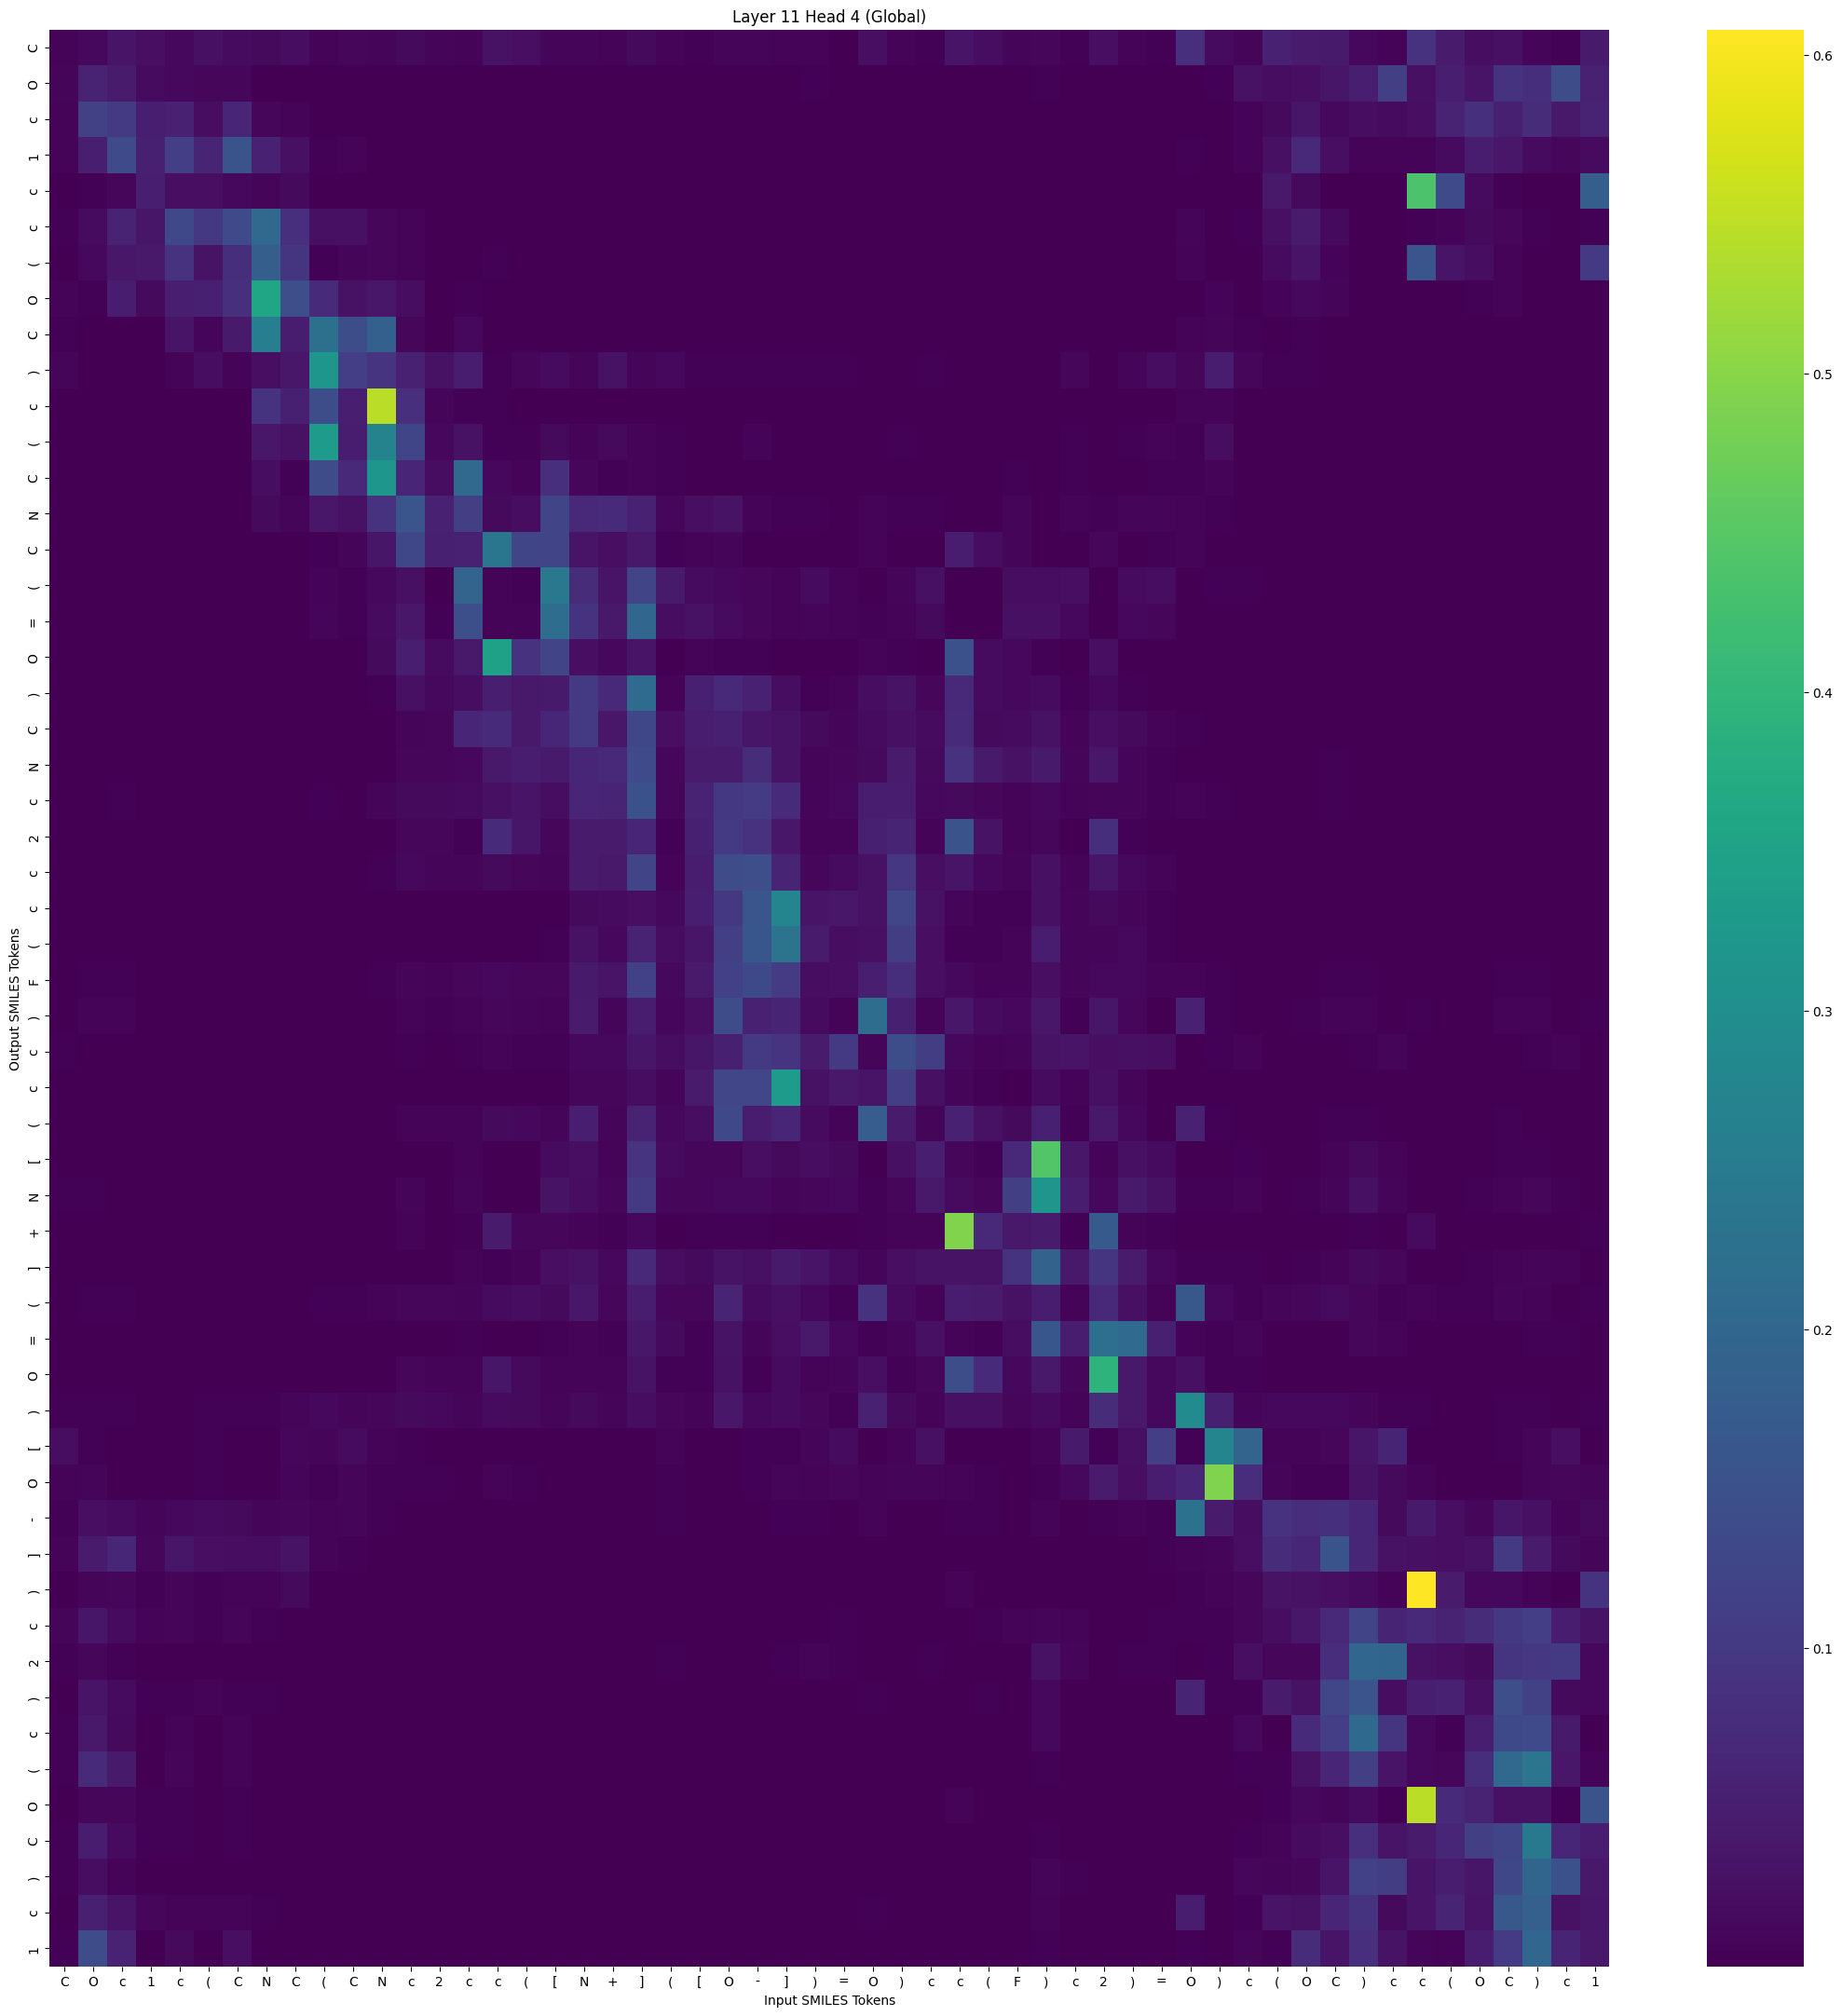

Data behind this chart, as committed beside it:
, C, O, c, 1, c, (, C, N, C, (, C, N, c, 2, c, c, (, [, N, +, ], (, [
C, 0.004777, 0.01295, 0.03172, 0.02297, 0.01382, 0.02408, 0.01803, 0.01587, 0.01991, 0.007021, 0.01008, 0.008779, 0.01557, 0.008975, 0.004976, 0.02773, 0.02228, 0.008722, 0.008649, 0.006085, 0.0156, 0.005624, 0.00309
O, 0.008386, 0.05843, 0.04444, 0.01683, 0.01335, 0.01174, 0.01065, 0.0002873, 0.0003886, 0.0001894, 0.0002903, 1.764144e-05, 2.2056363e-05, 3.634344e-05, 0.0001025, 4.0001047e-05, 7.1944545e-05, 6.734119e-05, 8.84525e-05, 0.0001029, 0.000219, 0.001744, 8.8147666e-05
c, 0.006778, 0.1185, 0.1038, 0.05199, 0.05592, 0.02124, 0.06295, 0.011, 0.004789, 0.0009343, 0.001584, 0.0002977, 0.000215, 8.663734e-05, 0.0001563, 5.019495e-05, 7.563621e-05, 0.0001801, 0.0001063, 0.00021, 0.0001276, 0.000329, 0.0002025
1, 0.004981, 0.05203, 0.136, 0.05313, 0.1093, 0.05995, 0.1561, 0.0554, 0.02527, 0.003195, 0.005323, 0.001106, 0.001042, 0.0002015, 0.000437, 5.9026795e-05, 9.396344e-05, 0.0003024, 0.0002256, 0.000294, 0.0004545, 0.0004624, 0.0001847
c, 0.0006404, 0.002901, 0.01122, 0.05179, 0.02254, 0.02238, 0.0123, 0.009195, 0.01554, 0.0003224, 0.001384, 0.0004917, 0.0009854, 0.000279, 0.0001328, 0.001379, 0.0005817, 0.000102, 2.699852e-05, 4.647573e-05, 6.4765896e-05, 4.0959338e-05, 1.3283393e-05
c, 0.003044, 0.01664, 0.0575, 0.03533, 0.1328, 0.09771, 0.1365, 0.2025, 0.08177, 0.02453, 0.02532, 0.0102, 0.004761, 0.0007301, 0.001612, 0.0001679, 0.0002697, 0.0007, 0.0002939, 0.0003729, 0.0007297, 0.0003732, 0.0001574
(, 0.001514, 0.01222, 0.0366, 0.04021, 0.08638, 0.03077, 0.07891, 0.1799, 0.0933, 0.003563, 0.008666, 0.01068, 0.007002, 0.000823, 0.0006276, 0.003529, 0.0008872, 0.0005281, 7.5836106e-05, 0.0001111, 0.0001657, 8.701127e-05, 3.3159075e-05
O, 0.004822, 0.003462, 0.04658, 0.01533, 0.05053, 0.05242, 0.08198, 0.3589, 0.1433, 0.07359, 0.02762, 0.03776, 0.02033, 0.002173, 0.002739, 0.0009479, 0.0009516, 0.002254, 0.000562, 0.00233, 0.0006803, 0.0005658, 0.0002536
C, 0.002845, 0.001569, 0.002293, 0.00122, 0.03089, 0.008234, 0.04149, 0.2572, 0.04591, 0.222, 0.1411, 0.1834, 0.01118, 0.002074, 0.01283, 0.0006821, 0.0003268, 0.002138, 0.0002028, 0.0001036, 0.0001511, 0.0004937, 6.115375e-05
), 0.008134, 0.0004509, 0.00193, 0.002354, 0.005103, 0.02092, 0.006195, 0.0228, 0.0372, 0.3183, 0.1098, 0.09256, 0.05527, 0.02632, 0.04562, 0.00403, 0.009796, 0.0179, 0.007535, 0.02642, 0.008397, 0.01346, 0.003948
c, 0.0004586, 0.0003298, 0.0003538, 0.0002522, 0.0007784, 0.0007734, 0.0009725, 0.08958, 0.05281, 0.142, 0.05175, 0.5461, 0.08092, 0.007189, 0.004578, 0.00277, 0.001093, 0.001368, 0.0002444, 0.0004375, 0.00031, 0.000148, 0.0001213
(, 0.001706, 0.0001663, 0.0007266, 0.0001198, 0.0007572, 0.001048, 0.001506, 0.03572, 0.02684, 0.3323, 0.04866, 0.273, 0.1238, 0.01255, 0.02799, 0.003309, 0.003677, 0.0148, 0.006515, 0.0156, 0.005649, 0.003907, 0.00197
C, 0.001285, 6.319237e-05, 8.758861e-05, 2.794928e-05, 0.0008714, 0.0001915, 0.001646, 0.02125, 0.004351, 0.1393, 0.0685, 0.32, 0.06217, 0.01907, 0.2029, 0.01351, 0.006528, 0.08098, 0.009659, 0.003227, 0.005154, 0.004508, 0.001921
N, 0.00103, 9.152281e-05, 0.0002988, 0.000196, 0.0006923, 0.0008194, 0.002296, 0.0165, 0.008384, 0.037, 0.02835, 0.08585, 0.1583, 0.05572, 0.1119, 0.01611, 0.01946, 0.1228, 0.06887, 0.07246, 0.05513, 0.01135, 0.0231
C, 0.000227, 5.481427e-06, 1.5959175e-05, 3.2463515e-05, 4.764538e-05, 6.45273e-05, 9.295299e-05, 0.001127, 0.001719, 0.004133, 0.007879, 0.03346, 0.1295, 0.0532, 0.056, 0.2396, 0.1237, 0.1226, 0.03301, 0.02218, 0.04015, 0.002959, 0.005486
(, 0.001754, 0.0001818, 0.0001384, 3.1507116e-06, 0.0005005, 1.8297991e-05, 0.001271, 0.001879, 0.0006428, 0.006479, 0.004235, 0.01417, 0.02611, 0.002264, 0.1944, 0.004779, 0.002991, 0.2437, 0.07584, 0.03267, 0.122, 0.04047, 0.01885
=, 0.00133, 0.0002825, 0.00027, 7.6043398e-06, 0.0004302, 2.61068e-05, 0.0007427, 0.002343, 0.0008124, 0.007666, 0.004026, 0.01863, 0.03668, 0.003723, 0.1463, 0.005176, 0.004946, 0.2143, 0.0891, 0.04016, 0.1987, 0.02067, 0.0276
O, 0.000163, 2.463162e-05, 4.79915e-05, 2.065952e-05, 8.548862e-05, 2.0250327e-05, 9.779469e-05, 0.0007894, 0.0006462, 0.001021, 0.001489, 0.01637, 0.05091, 0.01866, 0.03843, 0.3482, 0.0858, 0.1235, 0.02241, 0.01307, 0.03302, 0.001645, 0.005014
), 0.0004228, 0.0001625, 0.0006748, 9.6211625e-05, 0.0001051, 5.3081134e-05, 5.9441143e-05, 0.0003426, 0.0004636, 0.0008484, 0.0004178, 0.004173, 0.02437, 0.01275, 0.0211, 0.05032, 0.03928, 0.04138, 0.1027, 0.06922, 0.2101, 0.006595, 0.05333
C, 0.001012, 0.0001971, 0.0004973, 0.0001285, 0.0004673, 0.0001237, 0.0002481, 0.0002004, 0.0003188, 0.0007835, 0.0007379, 0.002035, 0.008689, 0.01033, 0.06236, 0.07222, 0.03833, 0.06422, 0.104, 0.03656, 0.1297, 0.02261, 0.04617
N, 0.0009645, 0.0004929, 0.001078, 0.0002639, 0.0001731, 0.0001514, 0.0001382, 0.0002471, 0.0003294, 0.0006863, 0.0003859, 0.001712, 0.009665, 0.0106, 0.01273, 0.04009, 0.04705, 0.04055, 0.06527, 0.06658, 0.1358, 0.01052, 0.04322
c, 0.001544, 0.0013, 0.002792, 0.0008654, 0.0006746, 0.0009007, 0.0003985, 0.001151, 0.001913, 0.00462, 0.00216, 0.007432, 0.01652, 0.01579, 0.01696, 0.02477, 0.03313, 0.02113, 0.0634, 0.06041, 0.1518, 0.01166, 0.05776
2, 0.0001846, 0.0001404, 0.0003602, 0.0001704, 4.586643e-05, 4.791337e-05, 2.8545977e-05, 6.643503e-05, 0.0002586, 0.0001166, 0.0001179, 0.0009378, 0.0103, 0.01185, 0.004682, 0.0731, 0.03445, 0.01116, 0.04432, 0.04498, 0.06223, 0.004195, 0.05281
c, 0.0008792, 0.0008108, 0.001345, 0.0001268, 6.4549844e-05, 5.056229e-05, 4.2025546e-05, 0.0002548, 0.0005773, 0.0007035, 0.0003065, 0.002951, 0.01406, 0.007635, 0.007837, 0.0164, 0.01186, 0.008462, 0.0439, 0.03948, 0.1221, 0.00701, 0.04651
c, 0.0004891, 0.0005849, 0.0001832, 4.1441486e-05, 2.2731068e-05, 1.4098949e-05, 1.3793745e-05, 4.50761e-06, 2.0017367e-05, 2.6159658e-05, 2.384198e-05, 5.7729492e-05, 0.0004067, 0.0007639, 0.001539, 0.001737, 0.001724, 0.001906, 0.01462, 0.01762, 0.02299, 0.01257, 0.05206
(, 0.0006552, 0.001038, 0.0005381, 3.1866246e-05, 4.8050657e-05, 2.0564843e-05, 4.436591e-05, 1.2761915e-05, 3.121026e-05, 7.6587494e-05, 4.818033e-05, 9.0570655e-05, 0.0005401, 0.0005307, 0.002296, 0.001097, 0.00132, 0.00323, 0.02696, 0.01274, 0.05916, 0.02082, 0.03524
F, 0.002299, 0.004142, 0.004458, 0.000635, 0.0006568, 0.0004653, 0.0004458, 0.0008831, 0.001367, 0.002122, 0.001076, 0.003866, 0.008865, 0.005937, 0.009645, 0.01211, 0.01163, 0.009914, 0.04171, 0.03088, 0.1154, 0.01384, 0.04143
), 0.0009206, 0.005707, 0.005596, 0.0009752, 0.0007549, 0.0005063, 0.0008221, 0.0008967, 0.0009743, 0.001134, 0.000752, 0.002352, 0.006129, 0.004553, 0.004755, 0.01173, 0.008607, 0.006212, 0.04323, 0.009261, 0.04527, 0.009925, 0.02153
c, 0.004049, 0.001832, 0.0007142, 0.0001331, 0.0001316, 7.698674e-05, 9.333528e-05, 8.2650346e-05, 0.0003914, 0.0003644, 0.000416, 0.0007711, 0.002709, 0.002308, 0.004571, 0.00511, 0.003971, 0.004598, 0.01401, 0.01409, 0.03391, 0.01963, 0.0354
c, 0.000234, 0.0002536, 4.3007713e-05, 1.5469626e-05, 5.552774e-06, 4.2067068e-06, 2.7015567e-06, 1.2442082e-06, 8.768007e-06, 1.1255381e-05, 1.13892065e-05, 3.6991474e-05, 0.0002845, 0.0007529, 0.001123, 0.002089, 0.001558, 0.0009709, 0.009942, 0.01054, 0.01988, 0.008942, 0.04397
(, 0.0006265, 0.001812, 0.001515, 0.0003245, 0.0002614, 0.0002233, 0.0002577, 0.000314, 0.0004825, 0.0009847, 0.0006632, 0.001984, 0.005772, 0.005031, 0.006069, 0.01466, 0.01208, 0.007628, 0.05013, 0.008841, 0.05938, 0.01223, 0.0196
[, 0.00159, 0.00153, 0.0004125, 1.9158663e-06, 7.458295e-05, 2.1530948e-06, 0.0001048, 7.306816e-05, 7.0264345e-05, 0.0001994, 0.0001268, 0.0004475, 0.002078, 0.000117, 0.005943, 0.0006538, 0.0004908, 0.0183, 0.02364, 0.006907, 0.09032, 0.01771, 0.009769
N, 0.002997, 0.003327, 0.001045, 1.4864184e-05, 0.0001833, 1.3867091e-05, 0.0002987, 0.0004477, 0.0004044, 0.0007814, 0.0006553, 0.0019, 0.007448, 0.0005289, 0.008954, 0.001375, 0.001401, 0.02865, 0.02113, 0.01005, 0.1026, 0.01101, 0.01046
+, 0.0005766, 0.0005876, 0.0003722, 7.5441356e-05, 8.3817686e-05, 1.8369035e-05, 8.953015e-05, 0.0001901, 0.0003267, 0.0001002, 0.0002262, 0.001115, 0.00666, 0.002106, 0.002623, 0.04381, 0.01168, 0.01176, 0.005128, 0.002989, 0.01327, 0.001374, 0.002421
], 0.002027, 0.001831, 0.0007518, 8.9937144e-05, 0.0001282, 4.8640035e-05, 0.0002779, 4.0470673e-05, 3.258883e-05, 0.0001187, 0.0001497, 0.0001098, 0.0006822, 0.0011, 0.005237, 0.003518, 0.005144, 0.02346, 0.02791, 0.01293, 0.06955, 0.02136, 0.01629
(, 0.001679, 0.003243, 0.003307, 0.001381, 0.0009112, 0.001615, 0.001706, 0.002152, 0.001911, 0.004327, 0.003492, 0.00561, 0.01045, 0.01052, 0.008757, 0.0182, 0.0207, 0.01529, 0.03784, 0.01026, 0.04879, 0.01179, 0.01047
=, 0.001307, 0.001724, 0.0003423, 1.4491432e-05, 5.1727122e-05, 1.2291777e-05, 0.0001244, 4.2734322e-05, 8.96268e-05, 8.666203e-05, 8.971275e-05, 0.000121, 0.001214, 0.0002857, 0.003844, 0.0008774, 0.0004893, 0.003039, 0.00679, 0.004599, 0.03757, 0.01515, 0.00282
O, 0.0006957, 0.0003571, 0.0001184, 0.0001141, 3.1124306e-05, 5.133449e-05, 3.295546e-05, 7.087119e-05, 0.0004531, 0.0003538, 0.0006838, 0.001254, 0.009663, 0.006799, 0.006347, 0.03362, 0.01656, 0.005053, 0.007009, 0.005558, 0.02952, 0.004404, 0.003398
), 0.002428, 0.003246, 0.003411, 0.002287, 0.001484, 0.004528, 0.002681, 0.003989, 0.007721, 0.01192, 0.00944, 0.01125, 0.016, 0.01326, 0.008285, 0.01824, 0.01603, 0.007369, 0.01556, 0.007257, 0.01991, 0.009859, 0.005191
[, 0.01938, 0.004184, 0.001055, 0.0005422, 0.001234, 0.002593, 0.001633, 0.001326, 0.009794, 0.009345, 0.01756, 0.004883, 0.00286, 0.0009684, 0.001719, 0.0009769, 0.001057, 0.001125, 0.0003379, 0.0007532, 0.001403, 0.006631, 0.0004368
O, 0.005592, 0.007178, 0.0006206, 0.001632, 0.0008764, 0.002956, 0.0007578, 0.0007112, 0.008537, 0.003161, 0.008455, 0.004715, 0.003334, 0.002732, 0.00142, 0.006028, 0.002725, 0.0005371, 0.0002336, 0.0007631, 0.000966, 0.003058, 0.0005006
-, 0.003712, 0.02317, 0.01843, 0.00786, 0.0129, 0.01817, 0.01497, 0.007856, 0.01123, 0.006575, 0.007314, 0.0031, 0.0019, 0.0008196, 0.001062, 0.001424, 0.001308, 0.0007055, 0.001017, 0.0003343, 0.002055, 0.002614, 0.0003109
], 0.006673, 0.04432, 0.06582, 0.01012, 0.0338, 0.02343, 0.01966, 0.02034, 0.02957, 0.005791, 0.004323, 0.001907, 0.001296, 0.0001341, 0.0003959, 5.9282323e-05, 9.952968e-05, 0.0001993, 0.0001722, 0.000242, 0.001033, 0.0005962, 0.0001395
), 0.001885, 0.007211, 0.009599, 0.003869, 0.008549, 0.003686, 0.005175, 0.00629, 0.01652, 0.0005341, 0.001385, 0.0012, 0.001354, 0.0001289, 0.0001373, 0.001655, 0.0004375, 0.0001642, 3.4974248e-05, 4.6300614e-05, 0.0001927, 0.0001254, 1.5399792e-05
c, 0.008945, 0.03532, 0.01752, 0.006003, 0.009039, 0.004234, 0.008178, 0.003657, 0.00214, 0.0009431, 0.00131, 0.0007139, 0.000651, 0.0003247, 0.0007285, 0.0004313, 0.0006205, 0.001353, 0.0006864, 0.0007889, 0.001941, 0.001779, 0.0007633
2, 0.004434, 0.01115, 0.003247, 0.000693, 0.0007138, 0.0006846, 0.0004995, 2.7488317e-05, 4.1739408e-05, 5.474875e-05, 6.771057e-05, 1.0017782e-05, 1.5632944e-05, 3.122377e-05, 0.0001324, 6.558019e-05, 0.0001419, 0.0001623, 0.0001702, 0.0001334, 0.001183, 0.002991, 0.0001193
), 0.00212, 0.03203, 0.01663, 0.00427, 0.003929, 0.004762, 0.003422, 0.002397, 0.001387, 0.001885, 0.001259, 0.0008126, 0.0003556, 0.0002341, 0.0003268, 0.0002261, 0.0003524, 0.0002171, 0.0007915, 0.0001078, 0.001639, 0.001482, 0.0002223
c, 0.003584, 0.03807, 0.01538, 0.0001616, 0.005916, 0.0002052, 0.005884, 0.0007304, 0.0002933, 0.000108, 9.164037e-05, 3.879439e-05, 3.773412e-05, 1.7465011e-06, 8.831571e-05, 4.237998e-06, 4.0292507e-06, 9.529909e-05, 0.0001035, 3.211892e-05, 0.0004168, 0.0008232, 3.7439044e-05
(, 0.002886, 0.07153, 0.0413, 0.0008133, 0.007429, 0.000491, 0.006434, 0.002142, 0.0007637, 0.000155, 0.0001254, 6.372925e-05, 6.0448918e-05, 2.7861183e-06, 4.5176243e-05, 2.406342e-06, 3.3825745e-06, 4.5909022e-05, 5.3911735e-05, 2.971542e-05, 0.000259, 0.0001976, 3.728503e-05
O, 0.0009481, 0.01182, 0.01163, 0.00258, 0.003346, 0.0004681, 0.002707, 0.002111, 0.001213, 5.792219e-05, 0.0001424, 0.0001724, 0.0002719, 3.9738632e-05, 5.74665e-05, 0.0004178, 0.0001322, 0.0001399, 4.323361e-05, 3.1889867e-05, 0.0001213, 5.026472e-05, 2.2959466e-05
C, 0.003389, 0.04869, 0.01828, 0.004544, 0.004276, 0.001144, 0.004488, 0.0008347, 0.0002287, 8.564308e-05, 0.0001244, 4.7112655e-05, 4.784572e-05, 2.8389313e-05, 8.587592e-05, 3.059376e-05, 5.197117e-05, 0.0001785, 0.0001269, 0.0001362, 0.0002788, 0.0003341, 0.0001788
), 0.003064, 0.0213, 0.006686, 0.001854, 0.001081, 0.0008578, 0.0008808, 3.146438e-05, 2.5008436e-05, 2.3481067e-05, 3.0198516e-05, 3.2729338e-06, 4.461147e-06, 9.468273e-06, 3.8354112e-05, 1.2702045e-05, 3.051628e-05, 4.0192466e-05, 4.876939e-05, 4.5878656e-05, 0.000195, 0.0007771, 4.1730822e-05
c, 0.002025, 0.05433, 0.03228, 0.01019, 0.005405, 0.006801, 0.006382, 0.002412, 0.0008522, 0.0009518, 0.0005892, 0.0002937, 0.0001511, 0.0001317, 0.0001792, 7.9791615e-05, 0.0001394, 0.000107, 0.000485, 0.0001154, 0.0006678, 0.0009748, 0.0001793
1, 0.002656, 0.1397, 0.05899, 0.002358, 0.01428, 0.001192, 0.02344, 0.00165, 0.0004711, 5.826414e-05, 5.8465685e-05, 1.6522994e-05, 2.5061989e-05, 2.695296e-06, 5.111933e-05, 3.1593563e-06, 2.313408e-06, 2.0855492e-05, 4.2632564e-05, 2.5807652e-05, 0.0001199, 0.0003986, 1.92492e-05
